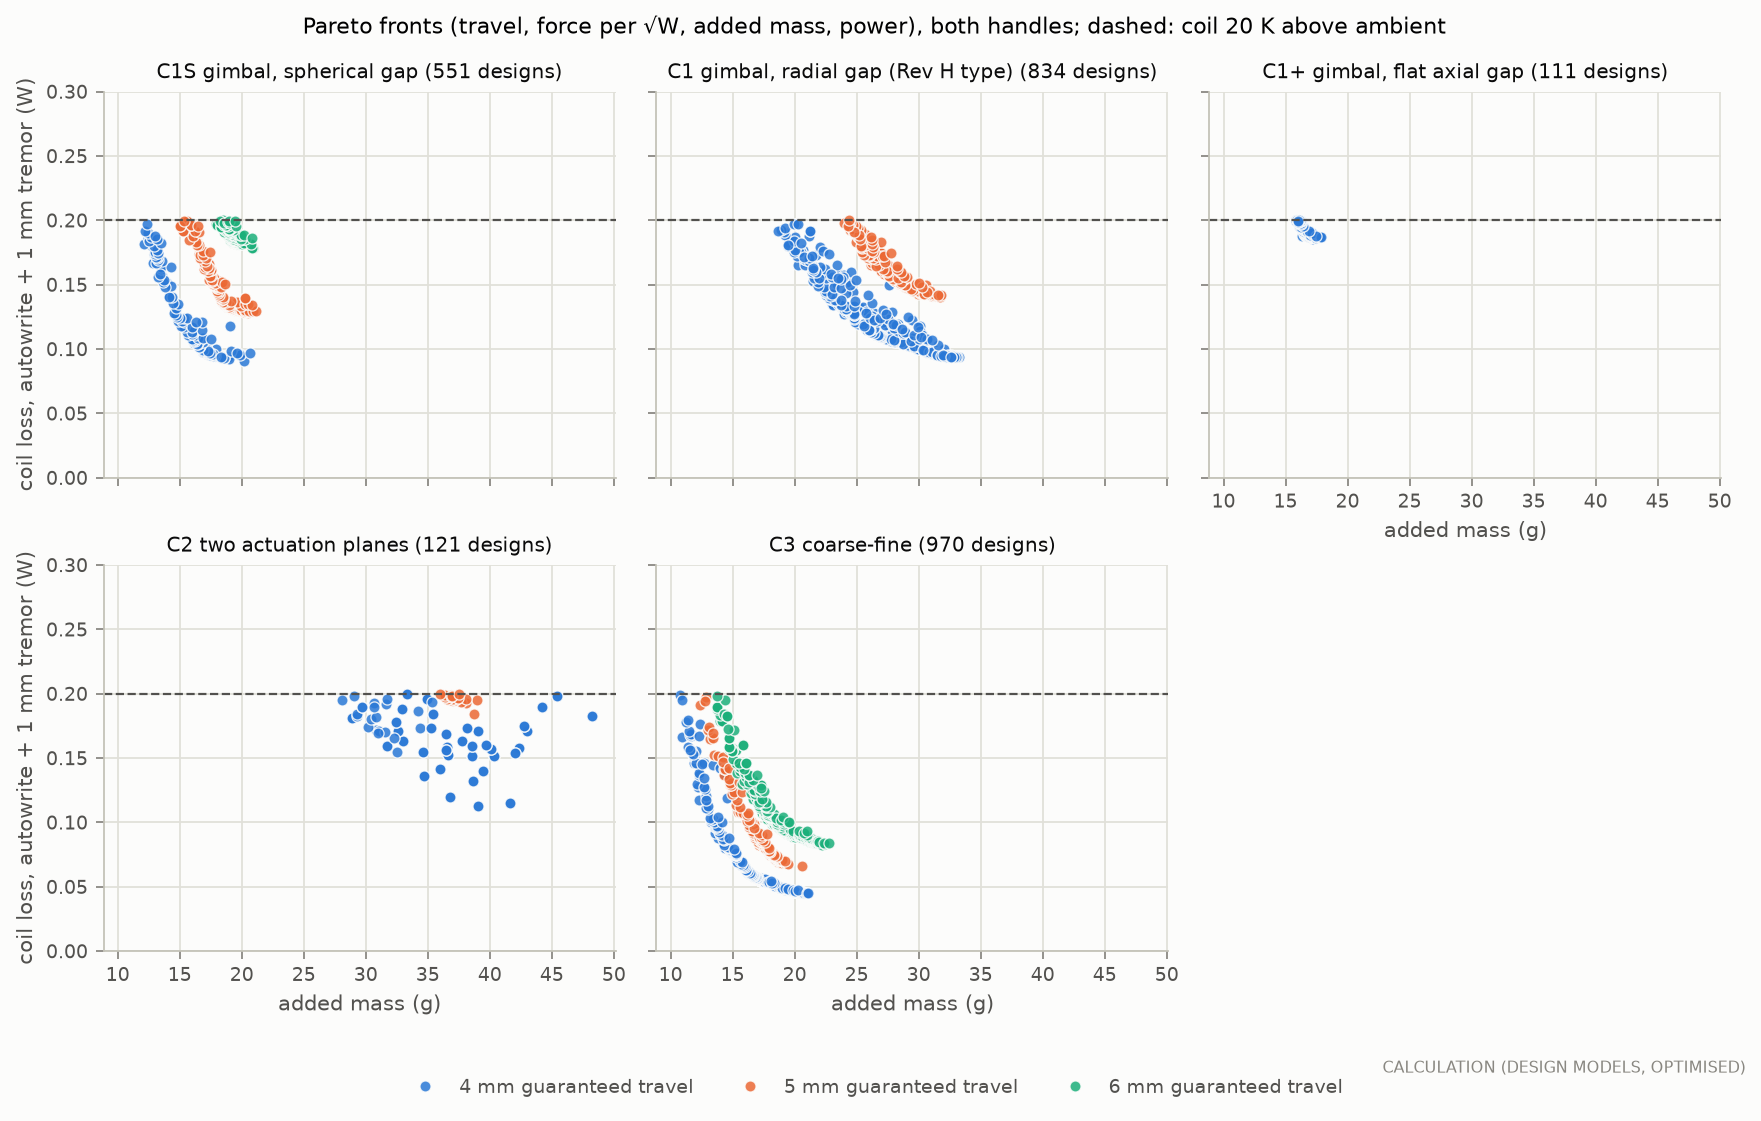

The file beside this chart, header and first rows:
candidate, X_min_mm, Km_tip_N_per_sqrtW, mass_added_g, P_autowrite_W, handle_bore
gimbal_sphere, 4, 0.142, 18.92, 0.09224, 24
gimbal_sphere, 4, 0.1391, 17.7, 0.09486, 24
gimbal_sphere, 4, 0.1403, 18.1, 0.09483, 24
gimbal_sphere, 4, 0.1415, 18.91, 0.09295, 24
gimbal_sphere, 4, 0.1415, 18.91, 0.09304, 24
gimbal_sphere, 4, 0.1391, 17.94, 0.09484, 24
gimbal_sphere, 4, 0.1389, 17.99, 0.09426, 24
gimbal_sphere, 4, 0.1394, 17.9, 0.09587, 24
gimbal_sphere, 4, 0.1402, 18.63, 0.09277, 24
gimbal_sphere, 4, 0.1411, 18.86, 0.09353, 24
gimbal_sphere, 4, 0.1381, 17.62, 0.09564, 24
gimbal_sphere, 4, 0.1382, 17.66, 0.09545, 24
gimbal_sphere, 4, 0.1382, 17.75, 0.09498, 24
gimbal_sphere, 4, 0.1405, 18.96, 0.09181, 24
gimbal_sphere, 4, 0.1373, 17.36, 0.0959, 24
gimbal_sphere, 4, 0.1379, 17.68, 0.09485, 24
gimbal_sphere, 4, 0.1378, 17.32, 0.09717, 24
gimbal_sphere, 4, 0.138, 17.85, 0.09435, 24
gimbal_sphere, 4, 0.1391, 18.2, 0.0944, 24
gimbal_sphere, 4, 0.1395, 18.53, 0.09321, 24
gimbal_sphere, 4, 0.1373, 17.22, 0.09736, 24
gimbal_sphere, 4, 0.138, 17.71, 0.09554, 24
gimbal_sphere, 4, 0.1381, 17.55, 0.09686, 24
gimbal_sphere, 4, 0.1383, 18, 0.09421, 24
gimbal_sphere, 4, 0.1381, 17.86, 0.09471, 24
gimbal_sphere, 4, 0.139, 18.23, 0.09441, 24
gimbal_sphere, 4, 0.1392, 18.5, 0.09303, 24
gimbal_sphere, 4, 0.1371, 17.08, 0.09846, 24
gimbal_sphere, 4, 0.1386, 18.42, 0.09313, 24
gimbal_sphere, 4, 0.1391, 18.59, 0.09299, 24
gimbal_sphere, 4, 0.1362, 17.24, 0.09603, 24
gimbal_sphere, 4, 0.1376, 17.61, 0.09647, 24
gimbal_sphere, 4, 0.1374, 17.84, 0.09482, 24
gimbal_sphere, 4, 0.1369, 17.66, 0.0949, 24
gimbal_sphere, 4, 0.1378, 17.74, 0.09639, 24
gimbal_sphere, 4, 0.1367, 17.37, 0.09662, 24
gimbal_sphere, 4, 0.1363, 17.26, 0.09649, 24
gimbal_sphere, 4, 0.1363, 17.4, 0.09564, 24
gimbal_sphere, 4, 0.136, 17.06, 0.09737, 24
gimbal_sphere, 4, 0.1358, 17.2, 0.09612, 24
gimbal_sphere, 4, 0.1374, 17.6, 0.09707, 24
gimbal_sphere, 4, 0.137, 17.58, 0.0963, 24
gimbal_sphere, 4, 0.1371, 17.71, 0.09559, 24
gimbal_sphere, 4, 0.1364, 17.38, 0.09643, 24
gimbal_sphere, 4, 0.1358, 17.16, 0.09661, 24
gimbal_sphere, 4, 0.1353, 16.9, 0.09744, 24
gimbal_sphere, 4, 0.136, 17.44, 0.09533, 24
gimbal_sphere, 4, 0.1396, 17.94, 0.09977, 24
gimbal_sphere, 4, 0.1366, 17.04, 0.0997, 24
gimbal_sphere, 4, 0.1365, 17.56, 0.09612, 24
gimbal_sphere, 4, 0.137, 17.71, 0.09625, 24
gimbal_sphere, 4, 0.1352, 16.9, 0.09786, 24
gimbal_sphere, 4, 0.1377, 18.36, 0.09378, 24
gimbal_sphere, 4, 0.1346, 16.87, 0.0974, 24
gimbal_sphere, 4, 0.1355, 16.91, 0.09931, 24
gimbal_sphere, 4, 0.1415, 20.15, 0.09051, 24
gimbal_sphere, 4, 0.135, 17.11, 0.09728, 24
gimbal_sphere, 4, 0.1346, 16.87, 0.09824, 24
gimbal_sphere, 4, 0.1351, 17.27, 0.09675, 24
gimbal_sphere, 4, 0.1363, 17.2, 0.1, 24
... 2,527 more rows
